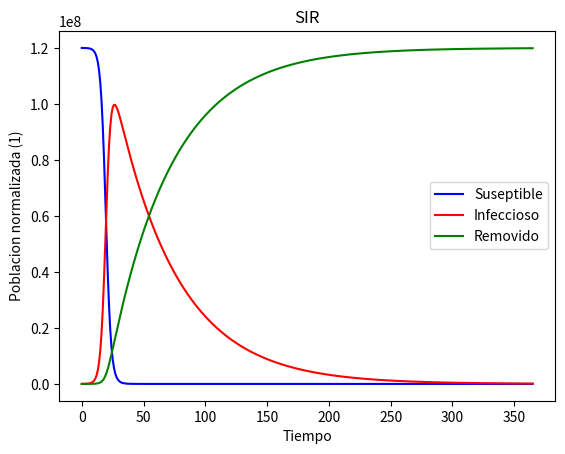
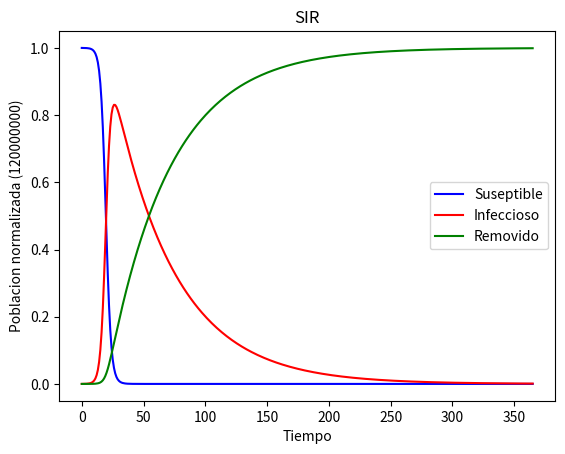
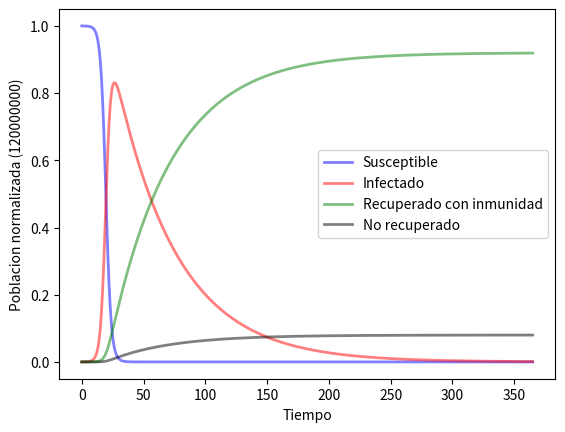

These charts were generated, in order, by the following Python code:
import numpy as np
import matplotlib.pyplot as plt
import scipy.integrate as sci

def SIR(y, t, N ,beta, gamma):
    S, I, R = y
    dS=-beta*S*I/N
    dI=beta*S*I/N-gamma*I
    dR=gamma*I
    return dS, dI, dR

def plotSol(S,I,R,t,divide_by=1):
  fig,ax=plt.subplots()
  ax.plot(t,S/divide_by,'b', label='Suseptible')
  ax.plot(t,I/divide_by,'r',label='Infeccioso')
  ax.plot(t,R/divide_by,'g',label='Removido')
  ax.set_xlabel('Tiempo')
  ax.set_ylabel(r'Poblacion normalizada (%d)'%divide_by)
  ax.set_title('SIR')
  ax.legend()
  plt.show()

N=120000000
I0=10000
R0=0
S0=N-I0-R0
beta=0.5
gamma=0.02

t=np.linspace(0,365,365)

y0=S0,I0,R0

sol=sci.odeint(SIR,y0,t,args=(N,beta,gamma))

S,I,R=sol.T
plotSol(S,I,R,t)
plotSol(S,I,R,t,divide_by=N)

def plotSolm(S, I, R, t, divide_by=1, death_rate=0.08):
    # Dibujamos los datos de S(t), I(t) y R(t)
    fig, ax = plt.subplots()
    ax.plot(t, S / divide_by, 'b', alpha=0.5, lw=2, label='Susceptible')
    ax.plot(t, I / divide_by, 'r', alpha=0.5, lw=2, label='Infectado')
    RR = R * (1 - death_rate)
    DD = R - RR
    ax.plot(t, RR / divide_by, 'g', alpha=0.5, lw=2, label='Recuperado con inmunidad')
    ax.plot(t, DD / divide_by, 'k', alpha=0.5, lw=2, label='No recuperado')
    ax.set_xlabel(r'Tiempo')
    ax.set_ylabel(r'Poblacion normalizada (%d)' %divide_by)
    legend = ax.legend()
    plt.show()

plotSolm(S, I, R, t,divide_by=N)

